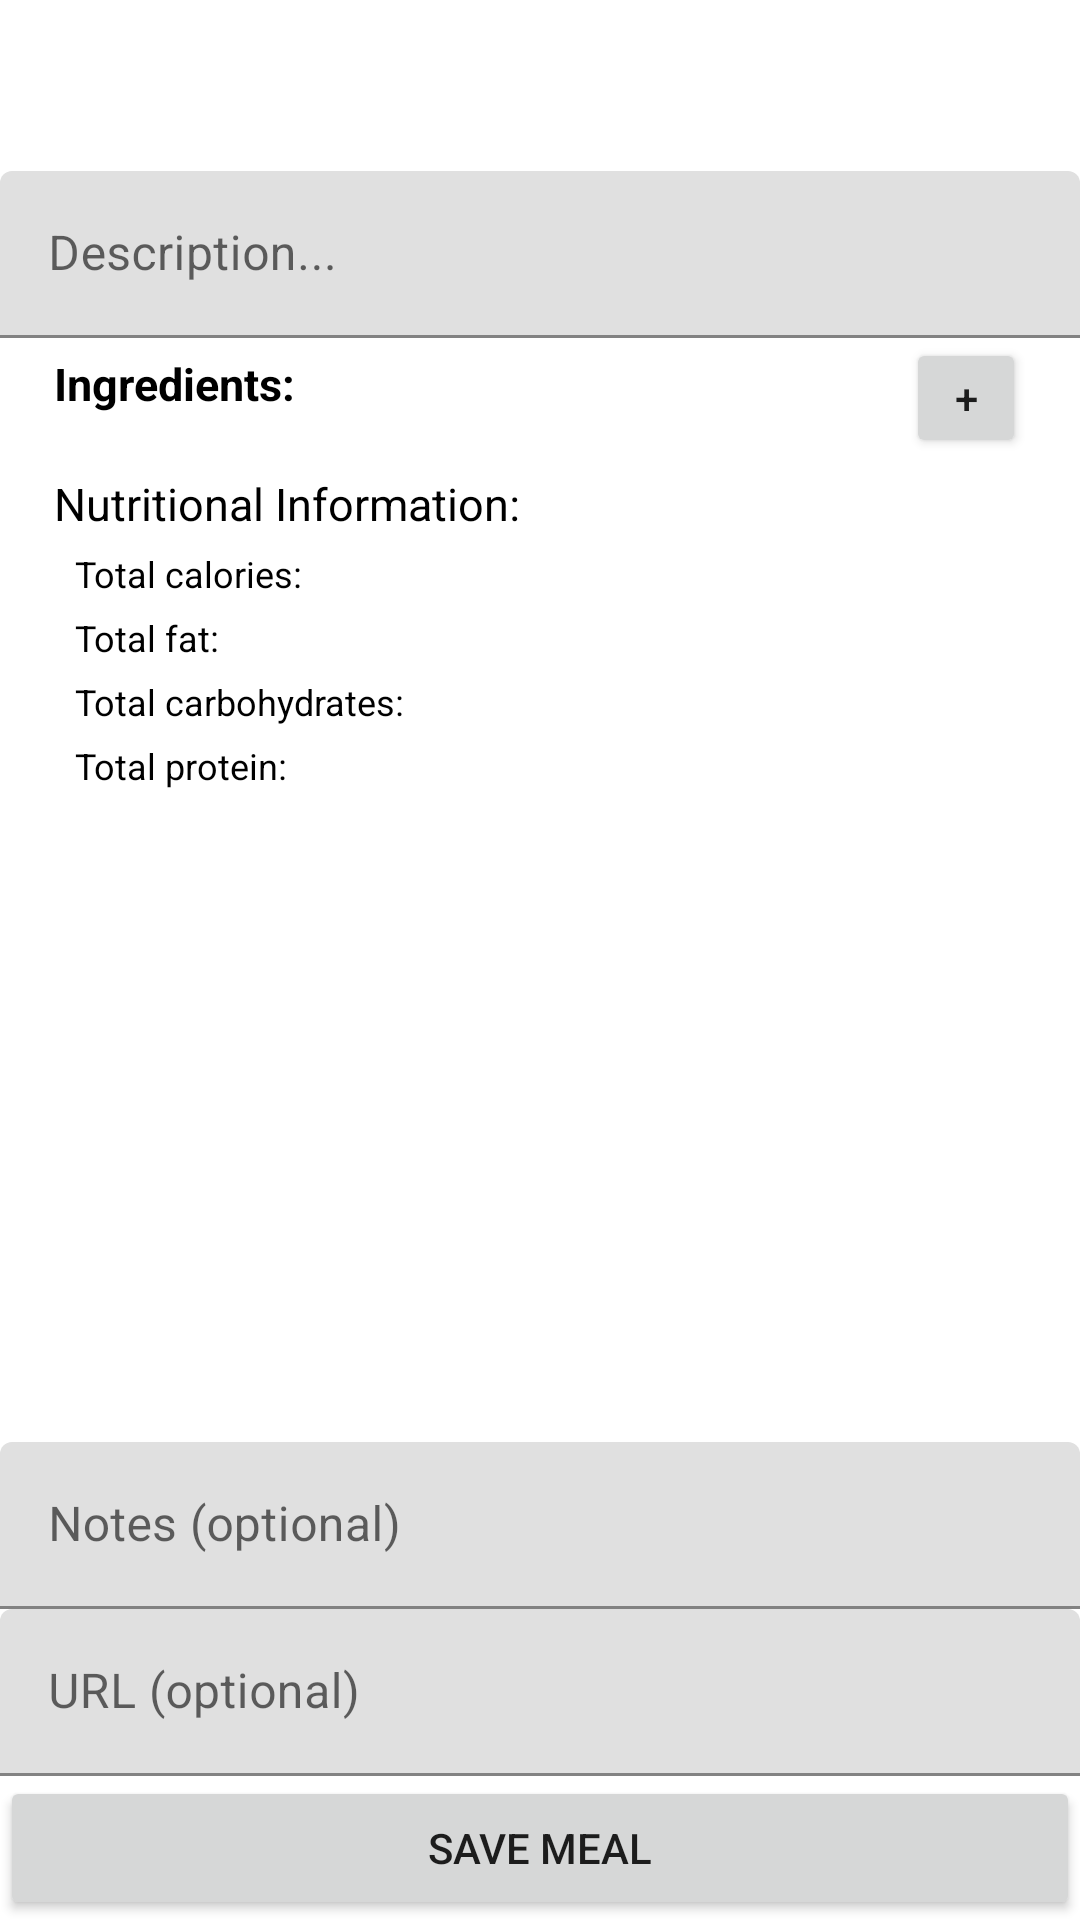

This screen was rendered from an Android layout file. Write that file and the resources it references.
<!-- AndroidManifest.xml: application theme Theme.MealPlan -->
<!-- res/layout/meal_fragment.xml -->
<?xml version="1.0" encoding="utf-8"?>
<LinearLayout
    xmlns:android="http://schemas.android.com/apk/res/android"
    xmlns:app="http://schemas.android.com/apk/res-auto"
    xmlns:tools="http://schemas.android.com/tools"
    android:layout_width="match_parent"
    android:layout_height="match_parent"
    tools:context=".ui.MealFragment"
    android:orientation="vertical">
    <RelativeLayout
        android:layout_width="match_parent"
        android:layout_height="match_parent"
        android:layout_weight=".3" >
        <androidx.constraintlayout.widget.ConstraintLayout
            android:layout_width="match_parent"
            android:layout_height="match_parent">
            <TextView
                android:id="@+id/meal_name"
                android:layout_width="match_parent"
                android:layout_height="wrap_content"
                android:paddingVertical="15dp"
                android:textAlignment="center"
                android:textColor="@color/black"
                android:textSize="20dp"
                app:layout_constraintTop_toTopOf="parent" />
            <com.google.android.material.textfield.TextInputLayout
                android:id="@+id/meal_description_field"
                android:layout_width="match_parent"
                android:layout_height="wrap_content"
                app:layout_constraintTop_toBottomOf="@id/meal_name"
                android:layout_gravity="center"
                android:hint="@string/meal_description">
                <com.google.android.material.textfield.TextInputEditText
                    android:layout_height="wrap_content"
                    android:layout_width="match_parent"
                    android:id="@+id/meal_description_text"/>
            </com.google.android.material.textfield.TextInputLayout>
            <androidx.constraintlayout.widget.ConstraintLayout
                android:layout_width="match_parent"
                android:layout_height="wrap_content"
                android:id="@+id/ingredients_description_frame"
                app:layout_constraintTop_toBottomOf="@id/meal_description_field"
                app:layout_constraintBottom_toTopOf="@+id/ingredients_list"
                app:layout_constraintLeft_toLeftOf="parent"
                app:layout_constraintRight_toRightOf="parent">
                <TextView
                    android:layout_width="wrap_content"
                    android:layout_height="wrap_content"
                    android:id="@+id/ingredients_description"
                    android:text="@string/ingredients"
                    app:layout_constraintLeft_toLeftOf="parent"
                    app:layout_constraintTop_toTopOf="parent"
                    android:textColor="@color/black"
                    android:textSize="15dp"
                    android:paddingStart="18dp"
                    android:paddingTop="5dp"
                    android:textStyle="bold"
                    />
                <Button
                    android:layout_marginBottom="10dp"
                    android:layout_width="40dp"
                    android:layout_height="40dp"
                    android:id="@+id/ingredients_add_btn"
                    app:layout_constraintRight_toRightOf="parent"
                    android:text="@string/add_ingredient_btn"
                    app:layout_constraintTop_toTopOf="parent"
                    android:layout_marginRight="18dp"/>
            </androidx.constraintlayout.widget.ConstraintLayout>
            <LinearLayout
                android:orientation="vertical"
                android:id="@+id/ingredients_list"
                android:layout_width="match_parent"
                android:layout_height="wrap_content"
                app:layout_constraintTop_toBottomOf="@id/ingredients_description_frame"
                >
                <androidx.recyclerview.widget.RecyclerView
                    android:layout_width="match_parent"
                    android:layout_height="wrap_content"
                    android:id="@+id/rv_meal_ingredients"/>
            </LinearLayout>
            <TextView
                android:layout_width="match_parent"
                android:layout_height="wrap_content"
                app:layout_constraintTop_toBottomOf="@id/ingredients_list"
                android:id="@+id/nutrition_information_label"
                android:text="@string/nutrition_information_label"
                android:textColor="@color/black"
                android:textSize="15dp"
                android:paddingStart="18dp"
                android:paddingTop="5dp"/>
            <TextView
                android:layout_width="match_parent"
                android:layout_height="wrap_content"
                android:id="@+id/calories"
                android:text="Total calories: "
                android:textColor="@color/black"
                android:textSize="12dp"
                android:paddingStart="25dp"
                android:paddingTop="5dp"
                app:layout_constraintTop_toBottomOf="@id/nutrition_information_label" />
            <TextView
                android:layout_width="match_parent"
                android:layout_height="wrap_content"
                android:id="@+id/fat"
                android:text="Total fat: "
                android:textColor="@color/black"
                android:textSize="12dp"
                android:paddingStart="25dp"
                android:paddingTop="5dp"
                app:layout_constraintTop_toBottomOf="@id/calories" />
            <TextView
                android:layout_width="match_parent"
                android:layout_height="wrap_content"
                android:id="@+id/carbs"
                android:text="Total carbohydrates: "
                android:textColor="@color/black"
                android:textSize="12dp"
                android:paddingStart="25dp"
                android:paddingTop="5dp"
                app:layout_constraintTop_toBottomOf="@id/fat" />
            <TextView
                android:layout_width="match_parent"
                android:layout_height="wrap_content"
                android:id="@+id/protein"
                android:text="Total protein: "
                android:textColor="@color/black"
                android:textSize="12dp"
                android:paddingStart="25dp"
                android:paddingTop="5dp"
                app:layout_constraintTop_toBottomOf="@id/carbs" />
        </androidx.constraintlayout.widget.ConstraintLayout>
    </RelativeLayout>
   <RelativeLayout
       android:layout_width="match_parent"
       android:layout_height="match_parent"
       android:layout_weight=".7">

       <androidx.constraintlayout.widget.ConstraintLayout
           android:id="@+id/bottom"
           android:layout_width="match_parent"
           android:layout_height="match_parent">

           <com.google.android.material.textfield.TextInputLayout
               android:id="@+id/meal_notes_field"
               android:layout_width="match_parent"
               android:layout_height="wrap_content"
               android:layout_gravity="center"
               android:hint="@string/meal_notes"
               app:layout_constraintBottom_toTopOf="@id/meal_url_field">

               <com.google.android.material.textfield.TextInputEditText
                   android:id="@+id/meal_notes_text"
                   android:layout_width="match_parent"
                   android:layout_height="wrap_content" />
           </com.google.android.material.textfield.TextInputLayout>

           <com.google.android.material.textfield.TextInputLayout
               android:id="@+id/meal_url_field"
               android:layout_width="match_parent"
               android:layout_height="wrap_content"
               android:layout_gravity="center"
               android:hint="@string/meal_url"
               app:layout_constraintBottom_toTopOf="@id/save_meal_btn">

               <com.google.android.material.textfield.TextInputEditText
                   android:id="@+id/meal_url_text"
                   android:layout_width="match_parent"
                   android:layout_height="wrap_content" />
           </com.google.android.material.textfield.TextInputLayout>

           <Button
               android:id="@+id/save_meal_btn"
               android:layout_width="match_parent"
               android:layout_height="wrap_content"
               android:text="@string/save_meal"
               app:layout_constraintBottom_toBottomOf="parent" />
       </androidx.constraintlayout.widget.ConstraintLayout>
   </RelativeLayout>

</LinearLayout>
<!-- resources referenced by this layout -->
<resources>
  <color name="black">#FF000000</color>
  <string name="add_ingredient_btn">+</string>
  <string name="ingredients">Ingredients:</string>
  <string name="meal_description">Description...</string>
  <string name="meal_notes">Notes (optional)</string>
  <string name="meal_url">URL (optional)</string>
  <string name="nutrition_information_label">Nutritional Information:</string>
  <string name="save_meal">Save Meal</string>
  <style name="Theme.MealPlan" parent="Theme.MaterialComponents.DayNight.DarkActionBar">
          
          <item name="colorPrimary">@color/greenPrimary</item>
          <item name="colorPrimaryVariant">@color/greenSecondary</item>
          <item name="colorOnPrimary">@color/white</item>
          
          <item name="colorSecondary">@color/purpleNightPrimary</item>
          <item name="colorSecondaryVariant">@color/purpleSecondary</item>
          <item name="colorOnSecondary">@color/black</item>
          
          <item name="android:statusBarColor" tools:targetApi="l">?attr/colorPrimaryVariant</item>
          
      </style>
  <color name="greenPrimary">#298f29</color>
  <color name="greenSecondary">#006007</color>
  <color name="white">#FFFFFFFF</color>
  <color name="purpleNightPrimary">#6b0fae</color>
  <color name="purpleSecondary">#6f1e7f</color>
</resources>
